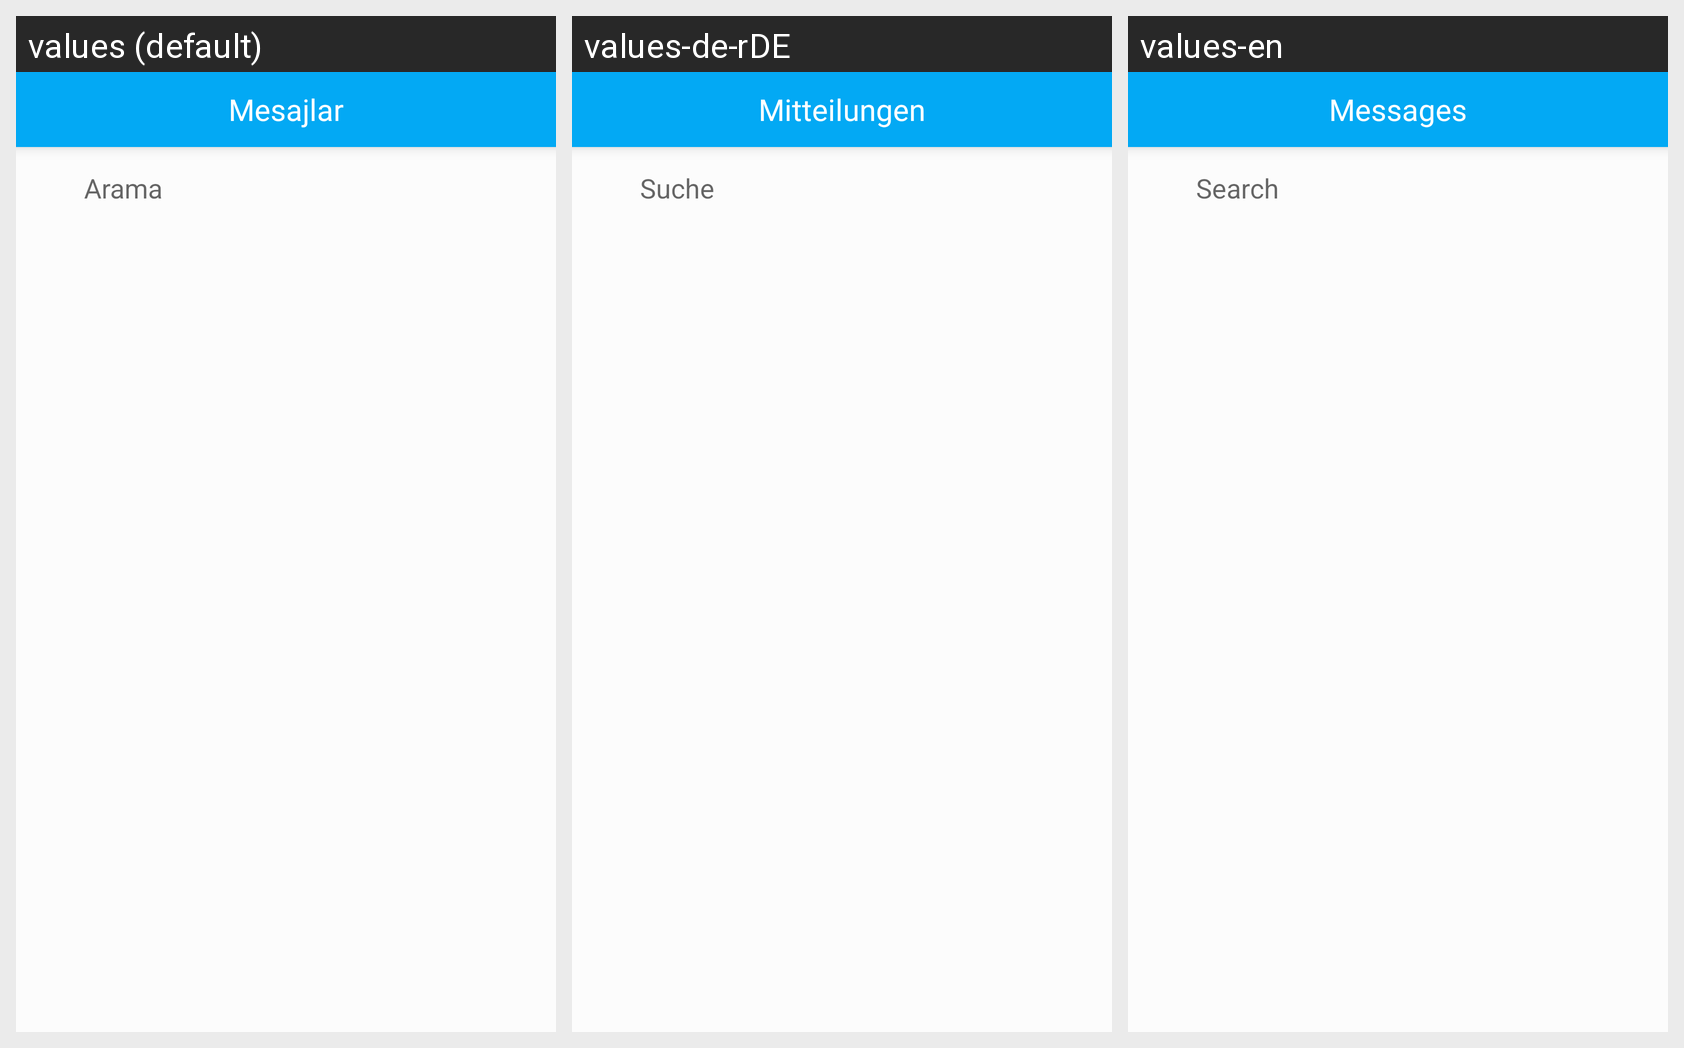

Here is an Android app screen in its default locale and in the app's own translations. Write out the translated-string differences for the strings that appear on this screen.
Android screen res/layout/fragment_message.xml rendered under 3 locales, left to right: values (default), values-de-rDE, values-en. Device: Nexus 5 (rendered at 1080×1920; each locale shown at half size, 540×960, under a caption strip naming it); theme AppTheme.
Strings drawn on this screen, with the default value and each locale's value (text and hints the layout hard-codes, and strings that could not be matched under every locale, appear in the picture but are not listed):

arama
  values: Arama
  values-de-rDE: Suche
  values-en: Search

mesajlar
  values: Mesajlar
  values-de-rDE: Mitteilungen
  values-en: Messages
